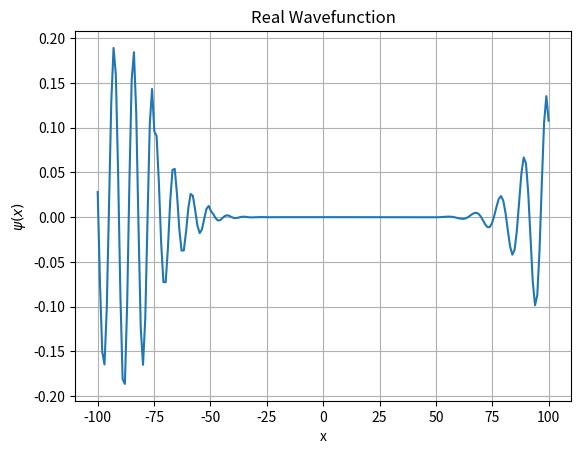

Write the Python code that produced this figure.
# -*- coding: utf-8 -*-
"""
Created on Mon Nov 25 13:57:24 2024

@author: aidan
"""

# Project 4

import numpy as np
from numpy.linalg import eig
from numpy.linalg import inv
import cmath
import matplotlib.pyplot as plt

def spectral_radius(A):
    '''
    Author : Aidan Hembruff
    
    **This function was originally developed in and is completely adapted from Lab 10
    
    A function which finds the eigenvalue with the maximum
    absolute value for a 2-D array

    Parameters
    ----------
    A : The input 2-dimensional matrix

    Returns
    -------
    The eigenvalue of the matrix with the maximum absolute value

    '''
    eigenvalues = eig(A)[0] # eigenvalues of A
    return np.max(np.abs(eigenvalues)) # maximum absolute eigenvalue

def make_tridiagonal(N,b,d,a):
    '''
    Author : Aidan Hembruff
    
    **This function was originally developed in and is completely adapted from Lab 10
    
    A function which takes numerical inputs to generate an NxN
    tridiagnonal matrix with specified values

    Parameters
    ----------
    N : The length of the array's rows and columns
    
    b : The value which will go on the lower diagonal
    
    d : The value which will go on the main diagonal
    
    a : The value which will go on the upper diagonal

    Returns
    -------
    The tridiagonal matrix generated by the input values

    '''
    # create the tridiagonal matrix by summing matrices with the specified values,
    # on the lower, main, and upper diagonals
    return d*np.identity(N,dtype=complex)+(b*np.eye(N,k=-1,dtype=complex))+(a*np.eye(N,k=1,dtype=complex)) 

def make_initialcond(xi,k0,sigma0,x0):
    '''
    Author : Aidan Hembruff
    
    **This function was originally developed in Lab 10 and has been modified for the 
    purposes of this project.
    
    A function which returns the normalized initial wavepacket of a given form
    based on scalable input parameters and grid 
    
    Parameters
    ----------
    xi : The spatial grid which the wavepacket will be a function of
    
    k0 : Scalable parameter for the wavepacket
    
    sigma0 : Scalable parameter for the wavepacket
    
    x0 : The initial position of the wavepacket on the grid

    Returns
    -------
    The normalized wavepacket function determined by the parameters and spatial grid

    '''
            # wavepacket function given in equation 9.42 of NM4P
    return (np.exp((-((xi-x0)**2))/(2*(sigma0**2))))*(np.exp(1j*k0*xi))/np.sqrt(sigma0*np.sqrt(np.pi)) 

def sch_eqn(nspace,ntime,tau,method="ftcs",length=200,potential=[],wparam=[10,0,0.5]):
    """
    Author : Aidan Hembruff
    
    A function to numerically solve the one dimensional, time-dependent Schrodinger equation
    using one of two methods : FTCS Explicit or Crank-Nicholson

    Parameters
    ----------
    nspace : The number of spatial grid points to solve the Schrodinger equation on
    
    ntime : The number of time steps over which the chosen method will be iterated
    
    tau : The size of the time step
    
    method : The chosen method by which the solution will be obtained. Either "ftcs"
    or "crank". The default is "ftcs"
    
    length : The length of the x-grid. The default is 200
        
    potential : The indices on the spatial grid at which the potential
    will be set to equal 1. The default is no positions, an empty array [] 
        
    wparam : The parameters for the initial wavepacket given in the form
    [sigma,k0,x0]. The default is [10,0,0.5]

    Returns
    -------
    psi : The two-dimensional array containing the complete spatial solution
    for the Schrodinger equation at every time interval
    
    x : The spatial grid on which the solution to the Schrodinger equation was calculated
    
    t : The time grid over which the solution to the Schrodinger equation was calculated
    
    probability : The one-dimensional array storing the conserved probability at
    each time step

    """
    # unpack parameters for the initial wavepacket
    sigma0 , x0, k0 =  wparam[0], wparam[1], wparam[2] 
    
    # defining parameters and coefficients
    h = length/(nspace-1)             # Grid spacing for a solution with periodic boundary conditions
    hbar = 1                        # The value of Planck's constant (divided by 2*pi) given in instructions
    mass = 0.5                      # The value for mass given in instructions
    
    # matrix coefficients given by NM4P Chapter 9 (give pahe numbers)
    ftcs_coeff = 1j*tau/hbar        # Coefficient for the matrix used in the explicit ftcs scheme  
    crank_coeff = 1j*tau/(2*hbar)   # Coefficient for the matrix used in the Crank-Nicholson scheme
    H_coeff = -(hbar**2)/(2*mass*(h**2))   # Coefficient for the discretized Hamiltonian operator
    
    # constructing the Hamiltonian matrix using the make_tridiagonal function
    H = H_coeff*(np.identity(nspace)+make_tridiagonal(nspace,1,-2,1))
    
    H[0,-1] = H_coeff
    H[-1,0] = H_coeff
        
    if len(potential) != 0: # if potential array is not empty, run the following
        # add one to each diagonal element of the Hamiltonian matrix corresponding
        # to the given index
        for i in potential:
            H[i,i] += 1  
    
    # one-dimensional arrays to be returned by the function
    x = np.linspace(-length/2,length/2,nspace) # the spatial grid
    t = tau*np.arange(0,ntime) # the time grid
    
    # initialize the array for storing the total probability at every time step
    probability = np.zeros((ntime))
    
    # initialize the array for storing the complete spatial solution at every time step
    psi = np.zeros((nspace,ntime),dtype=complex) 
    
    # initial condition using make_initialcond function and given parameters
    psi[:,0] = make_initialcond(x,k0,sigma0,x0)
    
    # run the Explicit FTCS scheme
    if method == "ftcs":
        
        # the matrix used for the explicit ftcs scheme
        ftcs_A = np.identity(nspace,dtype=complex) - ftcs_coeff*H
        
        # iterate over all time steps to obtain spatial solutions for every step
        for istep in range(1, ntime):
            # present spatial solution is determined by dot product of previous spatial
            # solution with the explicit FTCS scheme matrix
            # equation 9.32??
            psi[:,istep-1] = ftcs_A.dot(psi[:,istep-1])
            
            # computing the probability array
            probability[istep] = np.sum(np.abs(psi[:,istep]*np.conjugate(psi[:,istep])))
            
        # Solution stability for explicit FTCS is determined by spectral_radius function
        stability = spectral_radius(ftcs_A)
        
        # print statement for solution stability
        if stability <= 1:
            print("Solution is expected to be stable")
        else:
            print("Warning! Solution is expected to be unstable")
        
    # run the Crank-Nicholson scheme
    if method == "crank":

        # the matrix for the Crank-Nicholson scheme        
        crank_A = np.dot(inv(np.identity(nspace,dtype=complex)+crank_coeff*H),(np.identity(nspace,dtype=complex)-crank_coeff*H))
        
        # iterate over all time steps to obtain spatial solutions for every step
        for istep in range(1, ntime):
            # present spatial solution is determined by dot product of previous spatial
            # solution with the Crank-Nicholson scheme matrix
            psi[:,istep] = np.dot(crank_A,psi[:,istep-1])
            
            # computing the probability array
            probability[istep-1] = np.sum(np.abs(psi[:,istep]*np.conjugate(psi[:,istep])))
    
    return psi, x, t, probability


def sch_plot(x,psi,time,plot_type="psi",save=True,filepath="HembruffAidan_Project4_Fig1.png"):
    """
    Author : Aidan Hembruff
    
    A function which plots the output of the sch_eqn function at a given time, either the
    real part of the spatial solution or the probability density as a function of x

    Parameters
    ----------
    x : The one-dimensional spatial grid on which the solution was calculated
    
    psi : The two-dimensional array containing the complete spatial solution of the 
    Schrodinger equation at every time step
    
    time : The one-dimensional time grid for which the solution was calculated
    
    plot_type : The type of plot to create, either "psi" - the real part of the wavefunction -
    or "prob" - the probability density. The default is "psi"
    
    save : Condition for saving the plot to a png file. The default is True
    
    filepath : The filepath to save the figure of the plot to.
    The default is "HembruffAidan_Project4_Fig1.png"
        
    Output
    ----------
    The desired plot and a saved figure (only if save condition is True)

    """
    
    # plot the real part of the wavefunction
    if plot_type == "psi":
        # adapted from NM4P "schro" program
        plt.plot(x, np.real(psi[:,time]))
        plt.xlabel("x") ; plt.ylabel(r"$\psi(x)$")
        plt.title("Real Wavefunction")
        plt.grid(True)
        plt.show()
    
    # plot the probability density
    if plot_type == "prob":
        density = psi[:,time]*np.conjugate(psi[:,time])
        plt.plot(x, density)
        plt.xlabel("x") ; plt.ylabel("P(x,t)")
        plt.title("Probability Density")
        plt.grid(True)
        plt.show()
    
    # save the figure if desired
    if save == True:
        plt.savefig(filepath)
        
    return


# example
sol = sch_eqn(200,400,0.5,"crank",length=200,potential=[25,50],wparam=[12,5,0.7])
x_example =  sol[1]
psi_example = sol[0]
time_ex = 170

sch_plot(x_example,psi_example,time_ex,plot_type="psi",save=True)
# END
